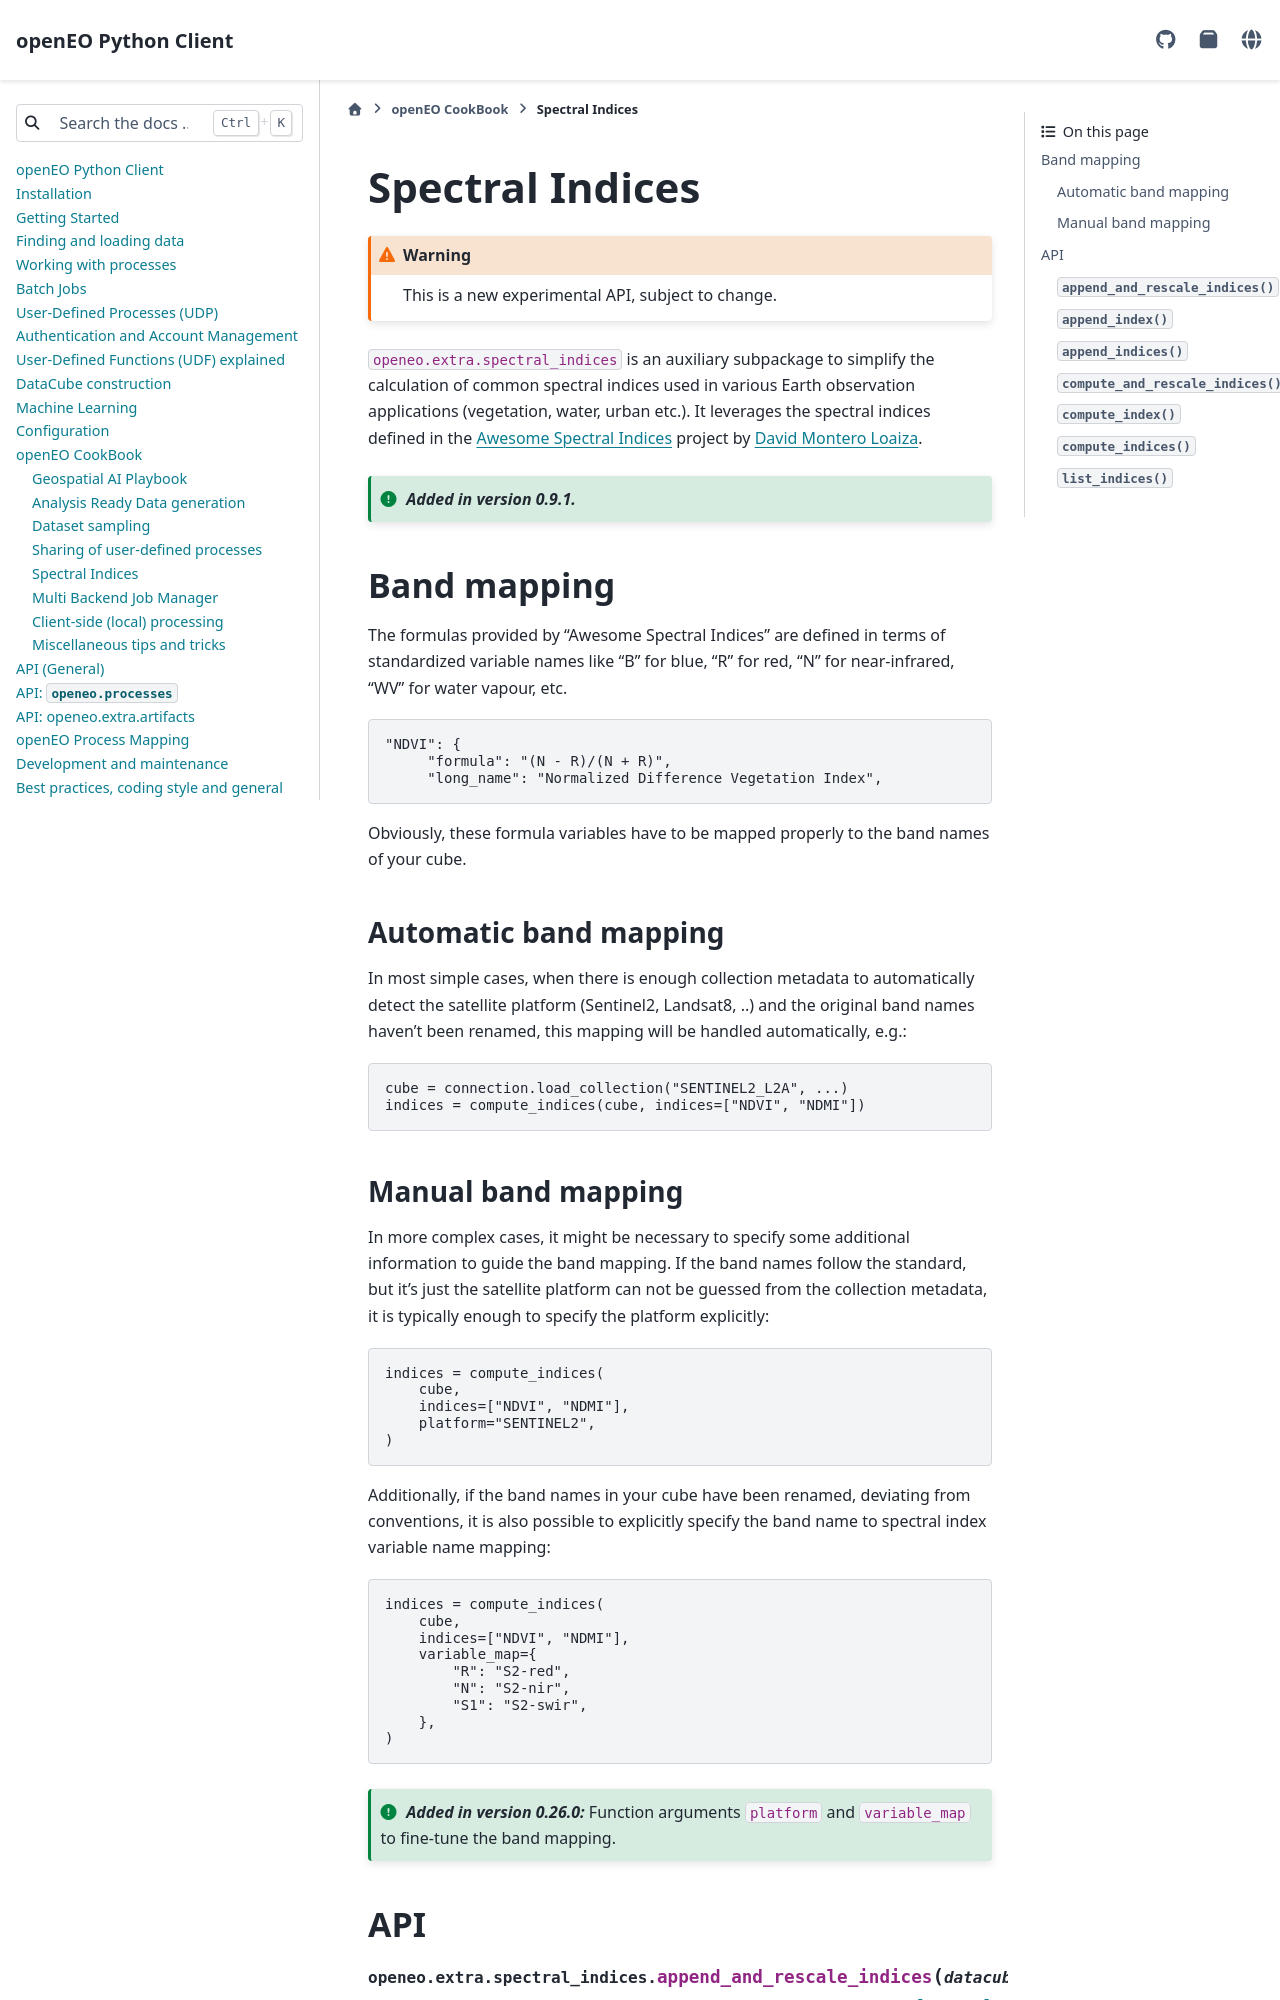

repository: Open-EO/openeo-python-client · page: cookbook/spectral_indices.html · generator: sphinx

====================================
Spectral Indices
====================================

.. warning::
    This is a new experimental API, subject to change.

``openeo.extra.spectral_indices`` is an auxiliary subpackage
to simplify the calculation of common spectral indices
used in various Earth observation applications (vegetation, water, urban etc.).
It leverages the spectral indices defined in the
`Awesome Spectral Indices <https://awesome-ee-spectral-indices.readthedocs.io/>`_ project
by `David Montero Loaiza <https://github.com/davemlz>`_.

.. versionadded:: 0.9.1
